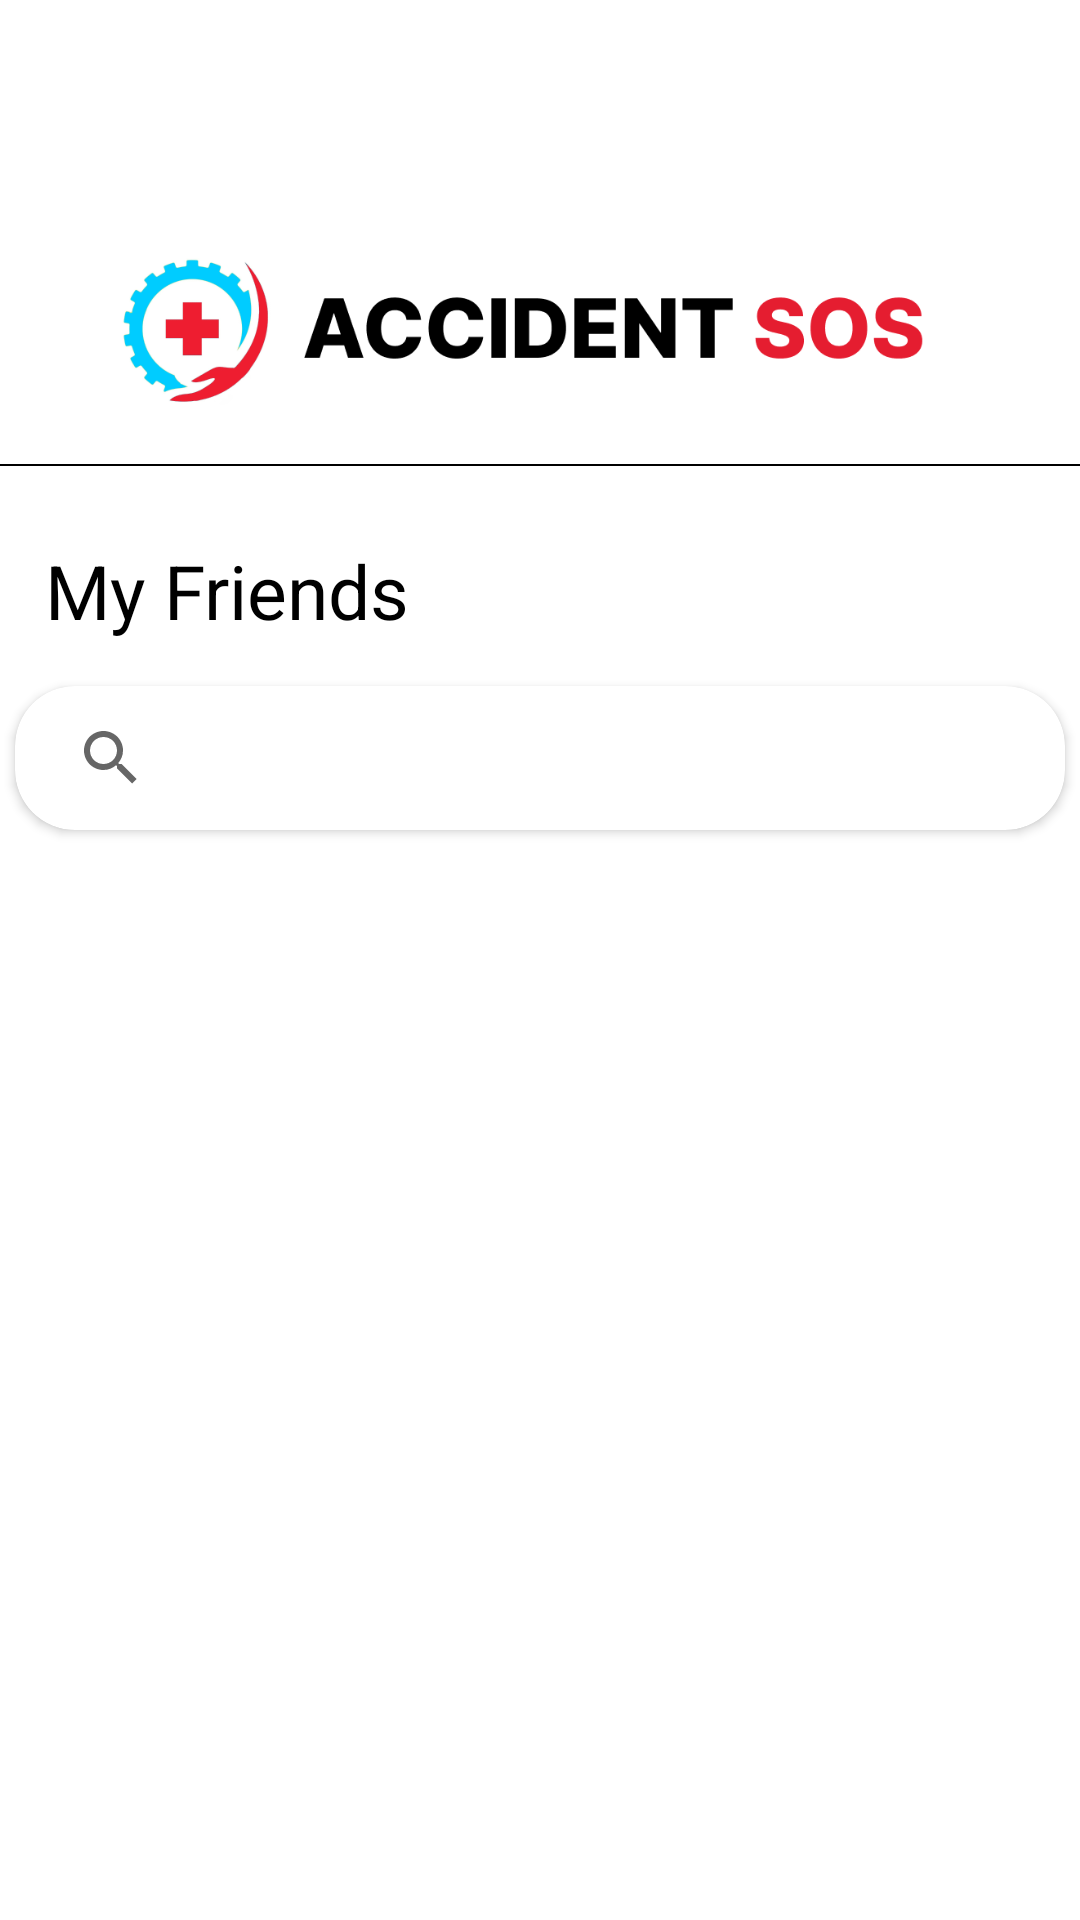

Reconstruct the res/layout file that produces this screen, plus the resources it refers to.
<!-- AndroidManifest.xml: application theme Theme.AccidentSOS -->
<!-- res/layout/fragment_friends.xml -->
<?xml version="1.0" encoding="utf-8"?>
<FrameLayout xmlns:android="http://schemas.android.com/apk/res/android"
    xmlns:app="http://schemas.android.com/apk/res-auto"
    xmlns:tools="http://schemas.android.com/tools"
    android:layout_width="match_parent"
    android:layout_height="match_parent"
    tools:context=".Friends">
<RelativeLayout
    android:layout_width="match_parent"
    android:layout_height="match_parent">
    <ImageView
        android:layout_marginTop="60dp"
        android:id="@+id/imageView2"
        android:layout_marginLeft="30dp"
        android:layout_width="match_parent"
        android:layout_height="100dp"
        android:src="@drawable/top_wallpaper" />
    <ImageView
        android:layout_marginTop="150dp"
        android:id="@+id/imageView3"
        android:layout_width="match_parent"
        android:layout_height="10dp"
        android:src="@drawable/img_7" />

    <TextView
        android:id="@+id/text"
        android:textColor="@color/black"
        android:layout_width="wrap_content"
        android:layout_height="wrap_content"
        android:layout_below="@+id/imageView3"
        android:layout_marginLeft="15dp"
        android:layout_marginTop="20dp"
        android:text="My Friends"
        android:textSize="25dp" />

    <androidx.recyclerview.widget.RecyclerView
        android:id="@+id/friendsRecyclerview"
        android:layout_width="match_parent"
        android:layout_height="match_parent"
        android:layout_marginLeft="10dp"
        android:layout_marginTop="20dp"
        android:layout_below="@+id/searchcard"
        android:paddingLeft="15dp" />

    <androidx.cardview.widget.CardView
        android:id="@+id/searchcard"
        android:layout_below="@id/text"
        android:layout_marginTop="15dp"
        android:layout_centerHorizontal="true"
        app:cardCornerRadius="20dp"
        android:layout_width="350dp"
        android:layout_height="wrap_content">
        <SearchView
            android:id="@+id/search_bar"
            android:layout_centerHorizontal="true"
            android:layout_width="match_parent"
            android:queryBackground="@null"
            android:iconifiedByDefault="false"
            android:layout_below="@id/text"
            android:layout_height="wrap_content" />
    </androidx.cardview.widget.CardView>


</RelativeLayout>
</FrameLayout>
<!-- resources referenced by this layout -->
<resources>
  <color name="black">#FF000000</color>
  <!-- drawable img_7: png bitmap (drawable, 82 bytes) -->
  <!-- drawable top_wallpaper: png bitmap (drawable, 31297 bytes) -->
  <style name="Theme.AccidentSOS" parent="Base.Theme.AccidentSOS" />
  <style name="Base.Theme.AccidentSOS" parent="Theme.MaterialComponents.DayNight.NoActionBar">
          
           <item name="colorPrimary">@color/colorPrimary</item>
      </style>
  <color name="colorPrimary">#E51D30</color>
</resources>
